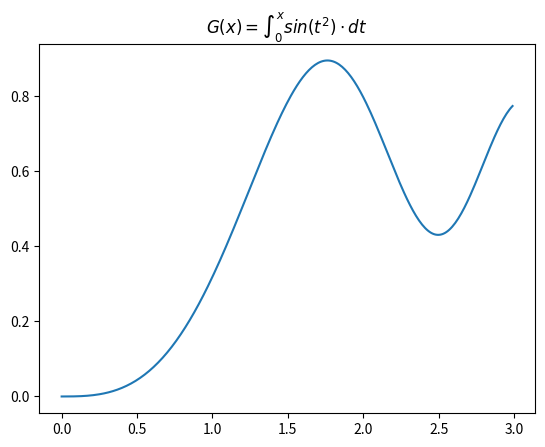

Recreate this plot in Python. (Note: this script raises an exception after producing the figure.)
import math
import matplotlib.pyplot as plt

start = 0
rectangles = 1000
aux = rectangles/10
end = 3*aux
f = lambda x: math.sin(x**2)
diff = 1/aux
dx = diff/rectangles
title = r'$G(x)=\int_{0}^{x} sin(t^2) \cdot dt$'

def integral(a, b, i):
    suma = 0
    j = 1
    while j <= rectangles*i:
        x_i = a + j*dx
        if x_i >= b: break
        suma += f(x_i)*dx
        j+=1
    return suma


i=start
x = []
y = []
while i < end:
    a=i/aux
    i+=1
    b=i/aux
    suma = integral(0, b, i)
    #suma = integral(a, b, i)
    x.append(a)
    y.append(suma)

#for p in lista: print(p)

plt.plot(x,y)
plt.title(title)
plt.savefig('quiz/0.png', dpi = 200)